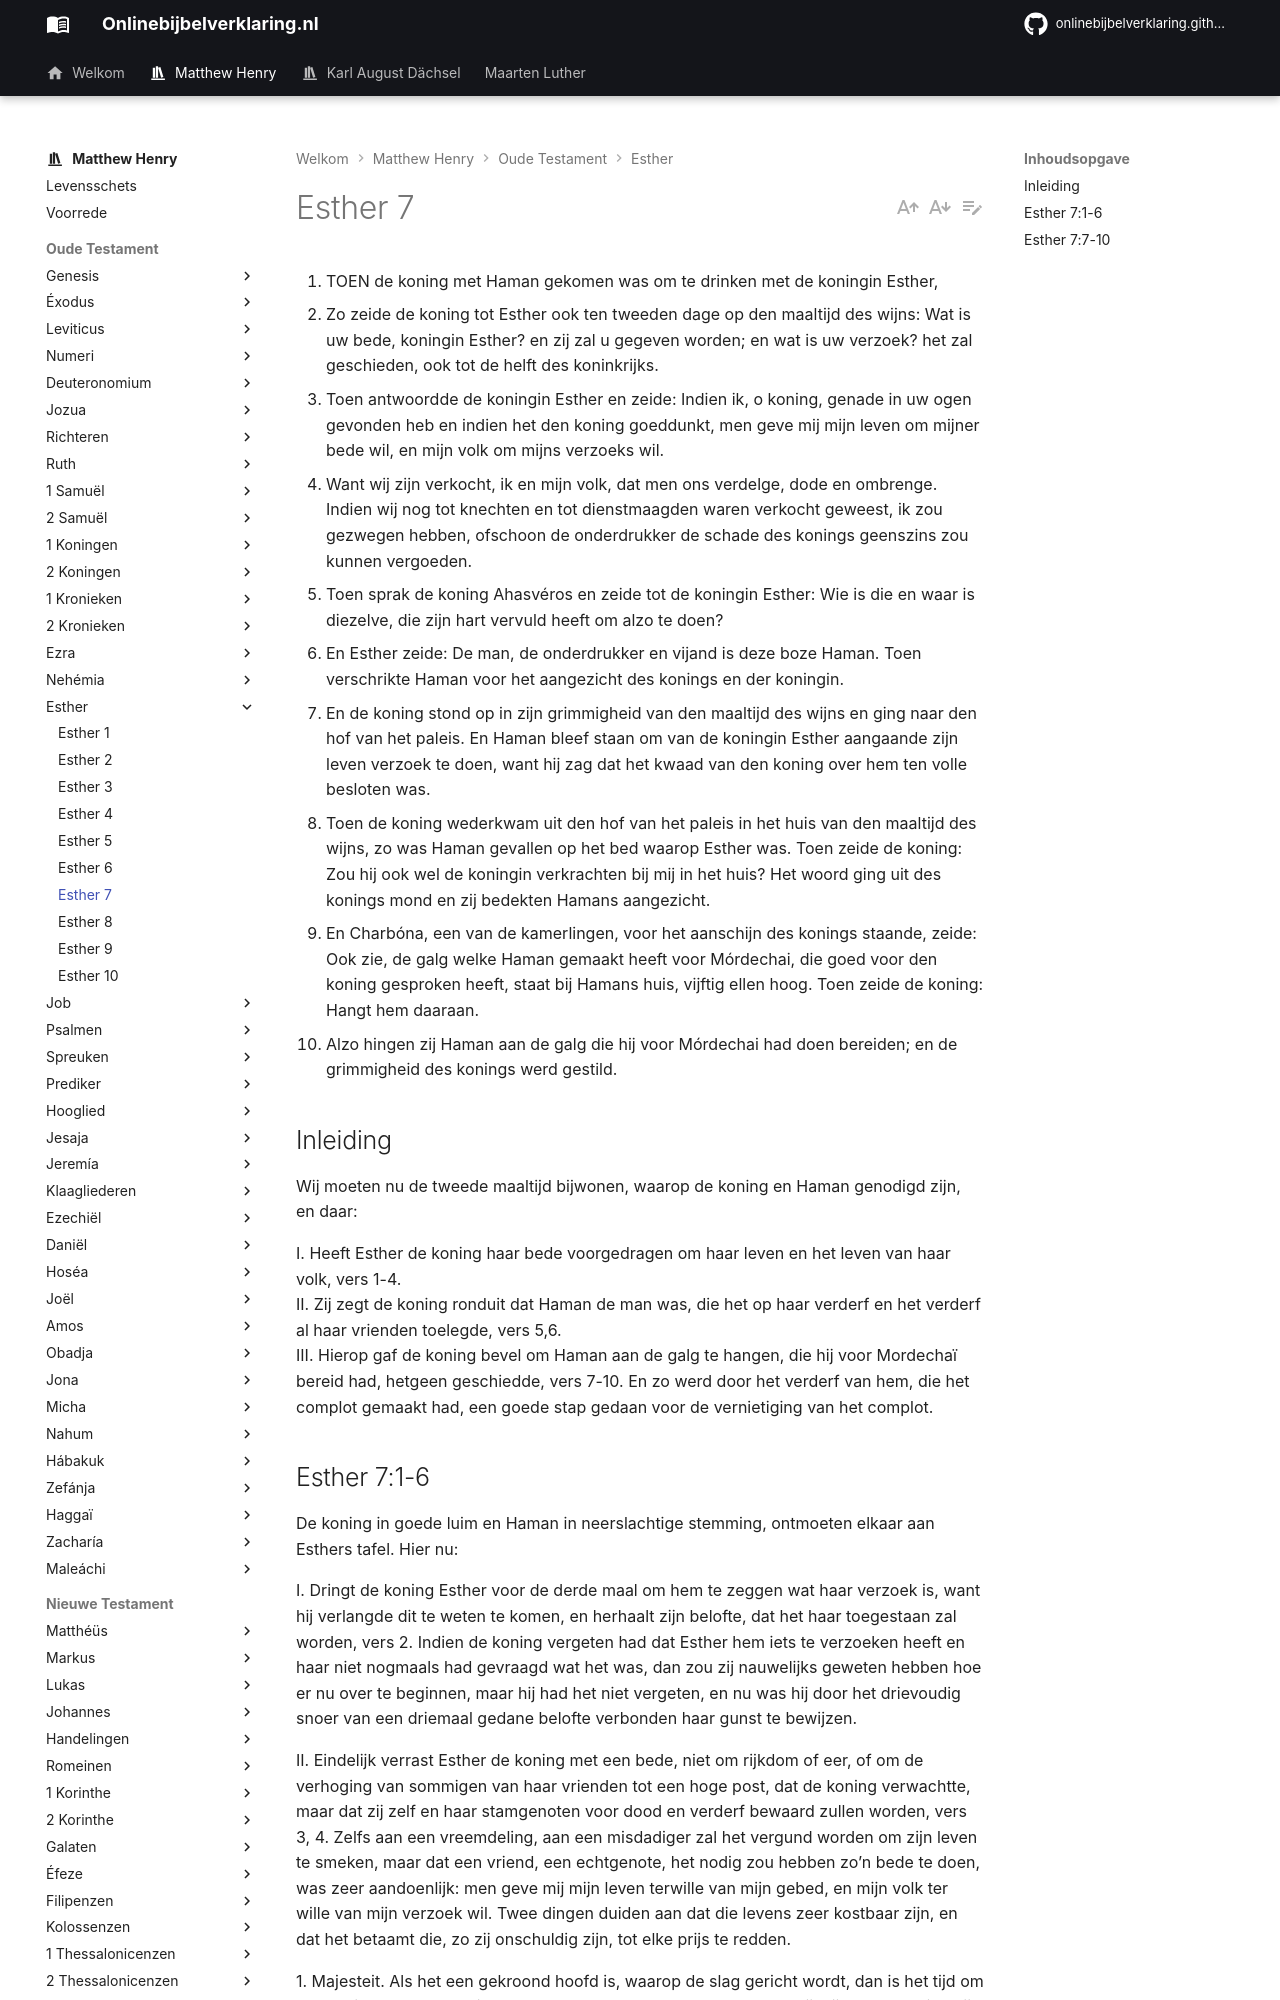

repository: onlinebijbelverklaring/onlinebijbelverklaring.github.io · page: matthewhenry/Esther/Esther7/index.html · generator: mkdocs

1. TOEN de koning met Haman gekomen was om te drinken met de koningin Esther,
2. Zo zeide de koning tot Esther ook ten tweeden dage op den maaltijd des wijns: Wat is uw bede, koningin Esther? en zij zal u gegeven worden; en wat is uw verzoek? het zal geschieden, ook tot de helft des koninkrijks.
3. Toen antwoordde de koningin Esther en zeide: Indien ik, o koning, genade in uw ogen gevonden heb en indien het den koning goeddunkt, men geve mij mijn leven om mijner bede wil, en mijn volk om mijns verzoeks wil.
4. Want wij zijn verkocht, ik en mijn volk, dat men ons verdelge, dode en ombrenge. Indien wij nog tot knechten en tot dienstmaagden waren verkocht geweest, ik zou gezwegen hebben, ofschoon de onderdrukker de schade des konings geenszins zou kunnen vergoeden.
5. Toen sprak de koning Ahasvéros en zeide tot de koningin Esther: Wie is die en waar is diezelve, die zijn hart vervuld heeft om alzo te doen?
6. En Esther zeide: De man, de onderdrukker en vijand is deze boze Haman. Toen verschrikte Haman voor het aangezicht des konings en der koningin.
7. En de koning stond op in zijn grimmigheid van den maaltijd des wijns en ging naar den hof van het paleis. En Haman bleef staan om van de koningin Esther aangaande zijn leven verzoek te doen, want hij zag dat het kwaad van den koning over hem ten volle besloten was.
8. Toen de koning wederkwam uit den hof van het paleis in het huis van den maaltijd des wijns, zo was Haman gevallen op het bed waarop Esther was. Toen zeide de koning: Zou hij ook wel de koningin verkrachten bij mij in het huis? Het woord ging uit des konings mond en zij bedekten Hamans aangezicht.
9. En Charbóna, een van de kamerlingen, voor het aanschijn des konings staande, zeide: Ook zie, de galg welke Haman gemaakt heeft voor Mórdechai, die goed voor den koning gesproken heeft, staat bij Hamans huis, vijftig ellen hoog. Toen zeide de koning: Hangt hem daaraan.
10. Alzo hingen zij Haman aan de galg die hij voor Mórdechai had doen bereiden; en de grimmigheid des konings werd gestild.

## Inleiding

Wij moeten nu de tweede maaltijd bijwonen, waarop de koning en Haman genodigd zijn, en daar:  

I. Heeft Esther de koning haar bede voorgedragen om haar leven en het leven van haar volk, vers 1-4.  
II. Zij zegt de koning ronduit dat Haman de man was, die het op haar verderf en het verderf al haar vrienden toelegde, vers 5,6.  
III. Hierop gaf de koning bevel om Haman aan de galg te hangen, die hij voor Mordechaï bereid had, hetgeen geschiedde, vers 7-10. En zo werd door het verderf van hem, die het complot gemaakt had, een goede stap gedaan voor de vernietiging van het complot.
